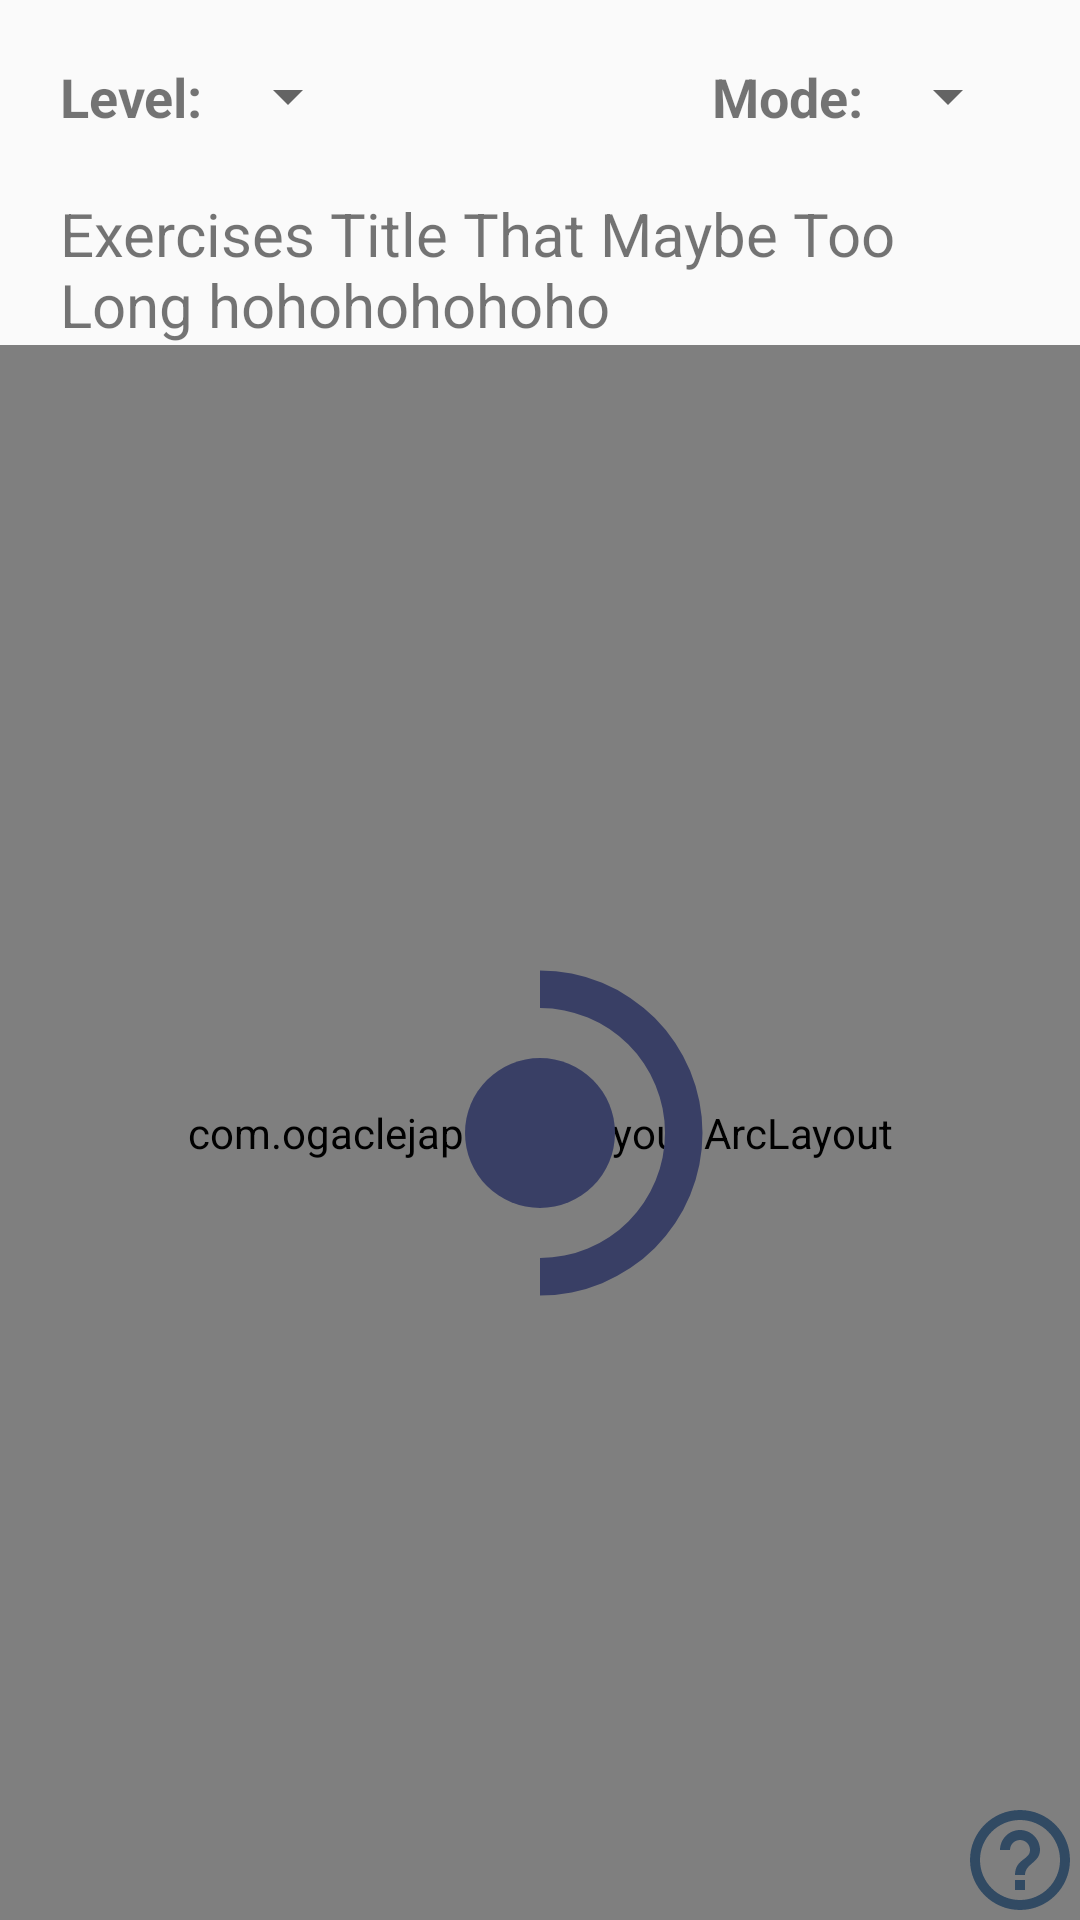

This screen was rendered from an Android layout file. Write that file and the resources it references.
<!-- AndroidManifest.xml: application theme AppTheme -->
<!-- res/layout/fragment_exercises.xml -->
<?xml version="1.0" encoding="utf-8"?>
<androidx.constraintlayout.widget.ConstraintLayout xmlns:android="http://schemas.android.com/apk/res/android"
    xmlns:app="http://schemas.android.com/apk/res-auto"
    xmlns:tools="http://schemas.android.com/tools"
    android:layout_width="match_parent"
    android:layout_height="match_parent"
    tools:context=".ui.ExercisesFragment">
    <androidx.constraintlayout.widget.ConstraintLayout
        android:layout_width="match_parent"
        android:layout_height="wrap_content"
        android:id="@+id/user_status"
        android:layout_margin="@dimen/title_text_margin"
        android:orientation="horizontal"
        app:layout_constraintTop_toTopOf="parent"
        app:layout_constraintStart_toStartOf="parent"
        app:layout_constraintEnd_toEndOf="parent">
    <LinearLayout
        android:layout_width="wrap_content"
        android:layout_height="wrap_content"
        android:orientation="horizontal"
        app:layout_constraintStart_toStartOf="parent"
        app:layout_constraintTop_toTopOf="parent">
        <TextView
            android:layout_width="wrap_content"
            android:layout_height="wrap_content"
            android:text="Level: "
            android:textStyle="bold"
            android:textSize="@dimen/user_status_text_size" />
        <Spinner
            android:id="@+id/spinner_levels"
            android:layout_width="match_parent"
            android:layout_height="wrap_content" />

    </LinearLayout>
        <LinearLayout
            android:id="@+id/group_modes"
            android:layout_width="wrap_content"
            android:layout_height="wrap_content"
            android:orientation="horizontal"
            app:layout_constraintEnd_toEndOf="parent"
            app:layout_constraintTop_toTopOf="parent">
        <TextView
            android:layout_width="wrap_content"
            android:layout_height="wrap_content"
            android:text="Mode: "
            android:textStyle="bold"
            android:textSize="@dimen/user_status_text_size" />
        <Spinner
            android:id="@+id/spinner_modes"
            android:layout_width="match_parent"
            android:layout_height="wrap_content" />
    </LinearLayout>

    </androidx.constraintlayout.widget.ConstraintLayout>
    <TextView
        android:id="@+id/txt_exerciseTitle"
        android:text="Exercises Title That Maybe Too Long hohohohohoho"
        android:textSize="@dimen/title_text_size"
        android:layout_margin="@dimen/title_text_margin"
        android:layout_width="match_parent"
        android:layout_height="wrap_content"
        app:layout_constraintEnd_toEndOf="parent"
        app:layout_constraintStart_toStartOf="parent"
        app:layout_constraintTop_toBottomOf="@+id/user_status"/>

    <androidx.constraintlayout.widget.ConstraintLayout
        android:layout_width="match_parent"
        android:layout_height="0dp"
        app:layout_constraintEnd_toEndOf="parent"
        app:layout_constraintStart_toStartOf="parent"
        app:layout_constraintTop_toBottomOf="@+id/txt_exerciseTitle"
        app:layout_constraintBottom_toBottomOf="parent">
        <com.ogaclejapan.arclayout.ArcLayout
            android:id="@+id/arc_layout"
            android:layout_width="match_parent"
            android:layout_height="match_parent"
            app:arc_origin="center"
            app:arc_radius="168dp"
            app:arc_axisRadius="120dp"
            app:arc_freeAngle="false"
            app:arc_reverseAngle="false"
            app:layout_constraintEnd_toEndOf="parent"
            app:layout_constraintStart_toStartOf="parent"
            app:layout_constraintTop_toTopOf="parent"
            app:layout_constraintBottom_toBottomOf="parent"
            >

            <Button
                android:id="@+id/btn_arc1"
                android:layout_width="@dimen/exercise_button_size"
                android:layout_height="@dimen/exercise_button_size"
                android:gravity="center"
                android:background="@drawable/ic_exercise_button_round_50"
                android:backgroundTint="@color/colorPrimary"
                />

            <Button
                android:id="@+id/btn_arc2"
                android:layout_width="@dimen/exercise_button_size"
                android:layout_height="@dimen/exercise_button_size"
                android:gravity="center"
                android:background="@drawable/ic_exercise_button_round_50"
                android:backgroundTint="@color/colorPrimary"
                />
            <Button
                android:id="@+id/btn_arc3"
                android:layout_width="@dimen/exercise_button_size"
                android:layout_height="@dimen/exercise_button_size"
                android:gravity="center"
                android:background="@drawable/ic_exercise_button_round_50"
                android:backgroundTint="@color/colorPrimary"
                />

            <Button
                android:id="@+id/btn_arc4"
                android:layout_width="@dimen/exercise_button_size"
                android:layout_height="@dimen/exercise_button_size"
                android:gravity="center"
                android:background="@drawable/ic_exercise_button_round_50"
                android:backgroundTint="@color/colorPrimary"
                />

            <Button
                android:id="@+id/btn_arc5"
                android:layout_width="@dimen/exercise_button_size"
                android:layout_height="@dimen/exercise_button_size"
                android:gravity="center"
                android:background="@drawable/ic_exercise_button_round_50"
                android:backgroundTint="@color/colorPrimary"
                />
            <Button
                android:id="@+id/btn_arc6"
                android:layout_width="@dimen/exercise_button_size"
                android:layout_height="@dimen/exercise_button_size"
                android:gravity="center"
                android:background="@drawable/ic_exercise_button_round_50"
                android:backgroundTint="@color/colorPrimary"
                />
            <Button
                android:id="@+id/btn_arc7"
                android:layout_width="@dimen/exercise_button_size"
                android:layout_height="@dimen/exercise_button_size"
                android:gravity="center"
                android:background="@drawable/ic_exercise_button_round_50"
                android:backgroundTint="@color/colorPrimary"
                />
            <Button
                android:id="@+id/btn_arc8"
                android:layout_width="@dimen/exercise_button_size"
                android:layout_height="@dimen/exercise_button_size"
                android:gravity="center"
                android:background="@drawable/ic_exercise_button_round_50"
                android:backgroundTint="@color/colorPrimary"
                />
            <Button
                android:id="@+id/btn_arc9"
                android:layout_width="@dimen/exercise_button_size"
                android:layout_height="@dimen/exercise_button_size"
                android:gravity="center"
                android:background="@drawable/ic_exercise_button_round_50"
                android:backgroundTint="@color/colorPrimary"
                />
            <Button
                android:id="@+id/btn_arc10"
                android:layout_width="@dimen/exercise_button_size"
                android:layout_height="@dimen/exercise_button_size"
                android:gravity="center"
                android:background="@drawable/ic_exercise_button_round_50"
                android:backgroundTint="@color/colorPrimary"
                />
            <Button
                android:id="@+id/btn_arc11"
                android:layout_width="@dimen/exercise_button_size"
                android:layout_height="@dimen/exercise_button_size"
                android:gravity="center"
                android:background="@drawable/ic_exercise_button_round_50"
                android:backgroundTint="@color/colorPrimary"
                />
            <Button
                android:id="@+id/btn_arc12"
                android:layout_width="@dimen/exercise_button_size"
                android:layout_height="@dimen/exercise_button_size"
                android:gravity="center"
                android:background="@drawable/ic_exercise_button_round_50"
                android:backgroundTint="@color/colorPrimary"
                />
        </com.ogaclejapan.arclayout.ArcLayout>

        <Button
            android:id="@+id/btn_exercise_main_color"
            android:layout_gravity="center"
            android:layout_width="@dimen/exercise_button_size"
            android:layout_height="@dimen/exercise_button_size"
            android:background="@drawable/ic_exercise_button_round_50"
            android:backgroundTint="@color/colorPrimary"
            app:layout_constraintEnd_toEndOf="parent"
            app:layout_constraintStart_toStartOf="parent"
            app:layout_constraintTop_toTopOf="parent"
            app:layout_constraintBottom_toBottomOf="parent"

            />
        <ProgressBar
            android:id="@+id/progressbar_exercises"
            style="?android:attr/progressBarStyleHorizontal"
            android:layout_width="@dimen/exercise_progress_bar"
            android:layout_height="@dimen/exercise_progress_bar"
            android:indeterminate="false"
            android:max="100"
            android:progress="50"
            android:layout_centerInParent="true"
            android:progressDrawable="@drawable/circular"
            android:secondaryProgress="100"
            app:layout_constraintEnd_toEndOf="parent"
            app:layout_constraintStart_toStartOf="parent"
            app:layout_constraintTop_toTopOf="parent"
            app:layout_constraintBottom_toBottomOf="parent"
            />

    </androidx.constraintlayout.widget.ConstraintLayout>
    <Button
        android:id="@+id/btn_exercise_help"
        android:layout_width="@dimen/control_button_size"
        android:layout_height="@dimen/control_button_size"
        app:layout_constraintEnd_toEndOf="parent"
        app:layout_constraintBottom_toBottomOf="parent"
        android:background="@drawable/ic_baseline_help_outline_24"/>

</androidx.constraintlayout.widget.ConstraintLayout>
<!-- resources referenced by this layout -->
<resources>
  <color name="colorPrimary">#393F65</color>
  <dimen name="control_button_size">40dp</dimen>
  <dimen name="exercise_button_size">60dp</dimen>
  <dimen name="exercise_progress_bar">250dp</dimen>
  <dimen name="title_text_margin">20dp</dimen>
  <dimen name="title_text_size">20sp</dimen>
  <dimen name="user_status_text_size">18sp</dimen>
  <!-- drawable circular (drawable) -->
  <?xml version="1.0" encoding="utf-8"?>
  <layer-list xmlns:android="http://schemas.android.com/apk/res/android">
      <item android:id="@android:id/secondaryProgress">
          <shape
              android:innerRadiusRatio="6"
              android:shape="ring"
              android:thicknessRatio="20.0"
              android:useLevel="true">
          </shape>
      </item>
      <item android:id="@android:id/progress">
          <rotate
              android:fromDegrees="270"
              android:pivotX="50%"
              android:pivotY="50%"
              android:toDegrees="270">
              <shape
                  android:innerRadiusRatio="6"
                  android:shape="ring"
                  android:thicknessRatio="20.0"
                  android:useLevel="true">
                  <rotate
                      android:fromDegrees="0"
                      android:pivotX="50%"
                      android:pivotY="50%"
                      android:toDegrees="360" />
                  <gradient
                      android:centerColor="@color/colorPrimary"
                      android:endColor="@color/colorPrimary"
                      android:startColor="@color/colorPrimary"
                      android:type="sweep" />
              </shape>
          </rotate>
      </item>
  </layer-list>
  <!-- drawable ic_baseline_help_outline_24 (drawable) -->
  <vector android:height="24dp" android:tint="#314A63"
      android:viewportHeight="24" android:viewportWidth="24"
      android:width="24dp" xmlns:android="http://schemas.android.com/apk/res/android">
      <path android:fillColor="@android:color/white" android:pathData="M11,18h2v-2h-2v2zM12,2C6.48,2 2,6.48 2,12s4.48,10 10,10 10,-4.48 10,-10S17.52,2 12,2zM12,20c-4.41,0 -8,-3.59 -8,-8s3.59,-8 8,-8 8,3.59 8,8 -3.59,8 -8,8zM12,6c-2.21,0 -4,1.79 -4,4h2c0,-1.1 0.9,-2 2,-2s2,0.9 2,2c0,2 -3,1.75 -3,5h2c0,-2.25 3,-2.5 3,-5 0,-2.21 -1.79,-4 -4,-4z"/>
  </vector>
  <!-- drawable ic_exercise_button_round_50 (drawable) -->
  <vector android:height="50dp"
      android:viewportHeight="24" android:viewportWidth="24"
      android:width="50dp" xmlns:android="http://schemas.android.com/apk/res/android">
      <path android:fillColor="@android:color/white" android:pathData="M12,12m-10,0a10,10 0,1 1,20 0a10,10 0,1 1,-20 0"/>
  </vector>
  <style name="AppTheme" parent="Theme.AppCompat.Light.DarkActionBar">
          
          <item name="colorPrimary">@color/colorPrimary</item>
          <item name="colorPrimaryDark">@color/colorPrimaryDark</item>
          <item name="colorAccent">@color/colorAccent</item>
          <item name="fontFamily">@font/open_sans_light</item>
      </style>
  <color name="colorPrimaryDark">#151A25</color>
  <color name="colorAccent">#5285C4</color>
</resources>
